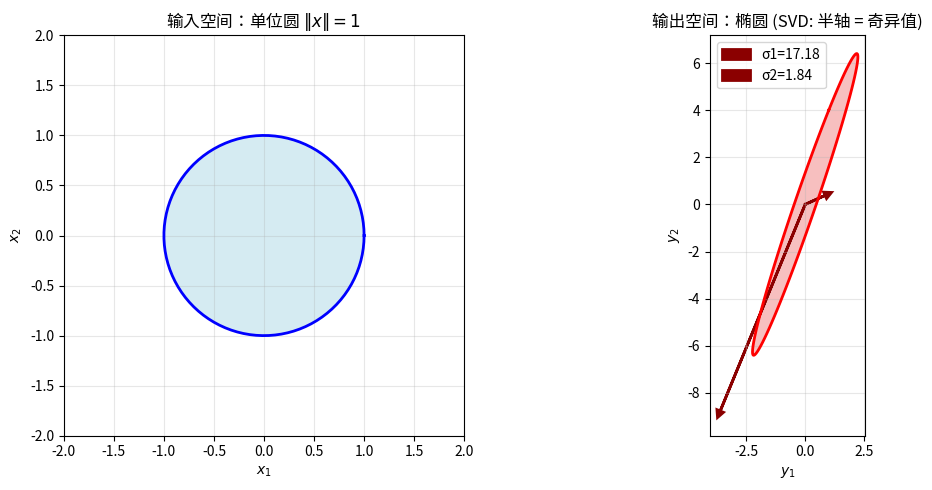

This figure's Python source: (Note: this script raises an exception after producing the figure.)
import numpy as np
import matplotlib.pyplot as plt
from matplotlib.patches import Ellipse
%matplotlib inline

print("✅ 环境就绪")

# === 向量操作 ===
a = np.array([1.0, 2.0, 3.0])
b = np.array([4.0, 0.0, -1.0])

print(f"a = {a}")
print(f"b = {b}")
print(f"内积 a·b = {np.dot(a, b):.4f}")  # 1×4 + 2×0 + 3×(-1) = 1
print(f"外积 a×b = {np.cross(a, b)}")
print(f"L2 范数 ||a|| = {np.linalg.norm(a):.4f}")

# === 矩阵操作 ===
A = np.array([[1.0, 2.0], [3.0, 4.0]])
B = np.array([[5.0, 6.0], [7.0, 8.0]])

print(f"\nA =\n{A}")
print(f"A @ B =\n{A @ B}")          # 矩阵乘法
print(f"A^T =\n{A.T}")              # 转置
print(f"A⁻¹ =\n{np.linalg.inv(A)}") # 逆
print(f"rank(A) = {np.linalg.matrix_rank(A)}")
print(f"det(A) = {np.linalg.det(A):.4f}")

def skew(v):
    """构造叉乘矩阵 [v]_×"""
    return np.array([
        [0,     -v[2],  v[1]],
        [v[2],   0,    -v[0]],
        [-v[1],  v[0],  0   ]
    ])

v = np.array([1.0, 2.0, 3.0])
S = skew(v)
print(f"[v]_× =\n{S}")

# 验证反对称性
print(f"\nS + S^T = 0? {np.allclose(S + S.T, np.zeros((3,3)))}")

# 验证：cross(v, w) = skew(v) @ w
w = np.array([4.0, 5.0, 6.0])
print(f"cross(v, w) = {np.cross(v, w)}")
print(f"[v]_× @ w  = {S @ w}")
print(f"两者相等? {np.allclose(np.cross(v, w), S @ w)}")

# 对称矩阵的特征值分解
M = np.array([[3.0, 1.0], [1.0, 2.0]])
eigvals, eigvecs = np.linalg.eigh(M)

print(f"M =\n{M}")
print(f"特征值: λ₁={eigvals[0]:.4f}, λ₂={eigvals[1]:.4f}")
print(f"特征向量:\n{eigvecs}")
print(f"验证 M = VΛV^T: {np.allclose(M, eigvecs @ np.diag(eigvals) @ eigvecs.T)}")

# 正定性检验
print(f"\nM 正定? {np.all(eigvals > 0)} (所有特征值 > 0)")

# SVD 分解
A = np.array([[1.0, 2.0, 3.0],
              [4.0, 5.0, 6.0],
              [7.0, 8.0, 9.0],
              [2.0, 3.0, 1.0]])

U, s, Vt = np.linalg.svd(A, full_matrices=False)
Sigma = np.diag(s)

print(f"A ({A.shape[0]}×{A.shape[1]}):\n{A}")
print(f"\n奇异值: {np.round(s, 4)}")
print(f"条件数 κ(A) = σmax/σmin = {s[0]/s[-1]:.4f}")
print(f"rank(A) ≈ {np.sum(s > 1e-10)} (非零奇异值数)")

# 验证 SVD 重构
A_reconstructed = U @ Sigma @ Vt
print(f"\nA = U·Σ·V^T? {np.allclose(A, A_reconstructed, atol=1e-10)}")

# 超定方程组 (4 方程, 3 未知数)
b = np.array([2.0, 3.0, 1.0, 4.0])

# 方法 1：正规方程（可能数值不稳定）
x_normal = np.linalg.solve(A.T @ A, A.T @ b)
print(f"正规方程解: {np.round(x_normal, 4)}")

# 方法 2：伪逆 (SVD)
A_pinv = np.linalg.pinv(A)
x_pinv = A_pinv @ b
print(f"伪逆解:     {np.round(x_pinv, 4)}")

# 方法 3：np.linalg.lstsq
x_lstsq, residuals, rank, sv = np.linalg.lstsq(A, b, rcond=None)
print(f"最小二乘解: {np.round(x_lstsq, 4)}")

# 残差比较
r_normal = np.linalg.norm(A @ x_normal - b)
r_pinv = np.linalg.norm(A @ x_pinv - b)
print(f"\n残差 ||Ax-b||: 正规方程={r_normal:.6f}, 伪逆={r_pinv:.6f}")

# 用 SVD 展示 A 将单位圆映射为椭圆
fig, (ax1, ax2) = plt.subplots(1, 2, figsize=(12, 5))

# 前两个输入维度上的单位圆
theta = np.linspace(0, 2*np.pi, 100)
circle = np.array([np.cos(theta), np.sin(theta), np.zeros_like(theta)])  # 3D 向量在 z=0

# 左边：输入空间（单位圆）
ax1.fill(circle[0], circle[1], color='lightblue', alpha=0.5)
ax1.plot(circle[0], circle[1], 'b-', linewidth=2)
ax1.set_title('输入空间：单位圆 $\|x\|=1$')
ax1.set_xlabel('$x_1$'); ax1.set_ylabel('$x_2$')
ax1.set_xlim(-2, 2); ax1.set_ylim(-2, 2); ax1.set_aspect('equal')
ax1.grid(True, alpha=0.3)

# 右边：输出空间（椭圆）+ SVD 分析
output = A[:, :2] @ circle[:2]  # 只用前两列（与前两个输入维对应）
ax2.fill(output[0], output[1], color='lightcoral', alpha=0.5)
ax2.plot(output[0], output[1], 'r-', linewidth=2)

# 画奇异向量方向
for i in range(2):
    direction = s[i] * U[:, i]
    ax2.arrow(0, 0, direction[0], direction[1],
              head_width=0.3, head_length=0.3, fc='darkred', ec='darkred',
              linewidth=2, label=f'σ{i+1}={s[i]:.2f}')

ax2.set_title('输出空间：椭圆 (SVD: 半轴 = 奇异值)')
ax2.set_xlabel('$y_1$'); ax2.set_ylabel('$y_2$')
ax2.legend()
ax2.set_aspect('equal'); ax2.grid(True, alpha=0.3)
plt.tight_layout()
plt.savefig('../outputs/01_svd_geometry.png', dpi=100, bbox_inches='tight')
plt.show()
